Run: headless pygame with SDL's dummy video driver; simulated clock (each Clock.tick advances the game by its frame time, no real sleeping); random seed 0; keys injected as events and as key.get_pressed() state; no mouse input; restart key RETURN tapped at the start of phases 3 and 4.
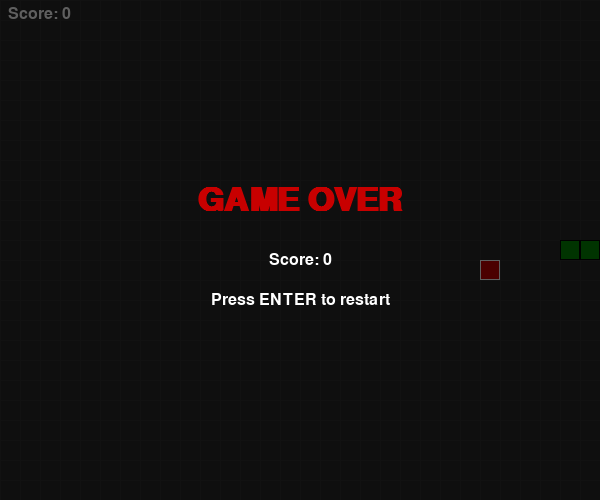
Frame 1 of 4 · flips 1–60 · no input
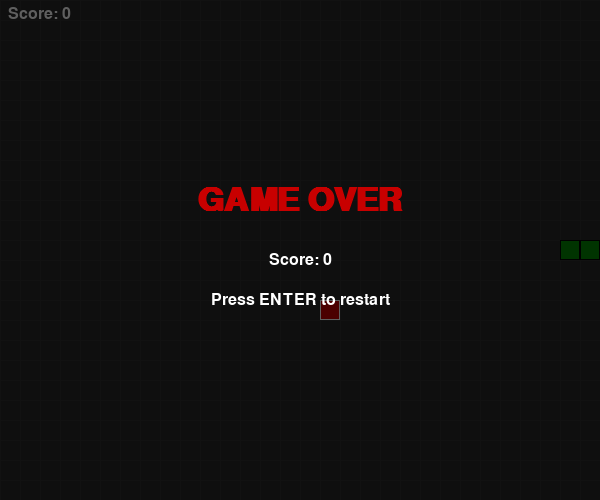
Frame 2 of 4 · flips 61–180 · tapped SPACE, RETURN · held RIGHT (→), D
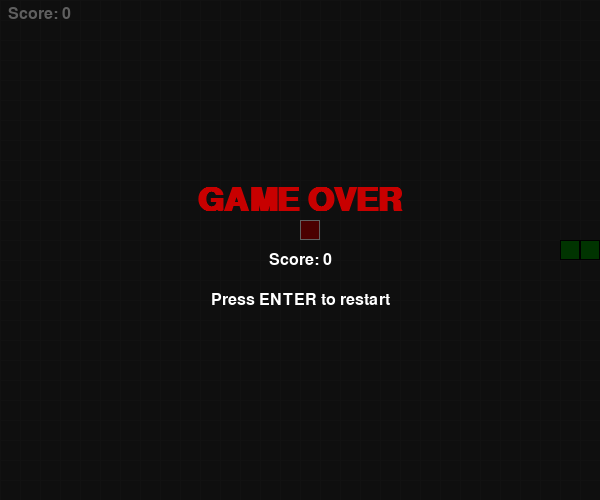
Frame 3 of 4 · flips 181–300 · tapped RETURN · held DOWN (↓), S
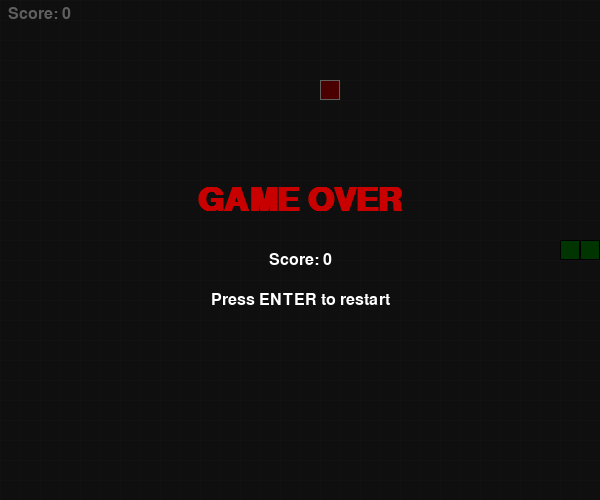
Frame 4 of 4 · flips 301–420 · tapped RETURN · held LEFT (←), A, UP (↑), W

The pygame program that drew these frames:

import pygame
import random
import sys
from enum import Enum
from typing import List, Tuple


CELL_SIZE = 20
GRID_W = 30
GRID_H = 25
SCREEN_W = CELL_SIZE * GRID_W
SCREEN_H = CELL_SIZE * GRID_H
FPS = 10

BLACK  = (0,   0,   0)
WHITE  = (255, 255, 255)
GREEN  = (0,   200, 0)
DKGREEN= (0,   140, 0)
RED    = (200, 0,   0)
GRAY   = (40,  40,  40)


class Direction(Enum):
    UP    = (0, -1)
    DOWN  = (0,  1)
    LEFT  = (-1, 0)
    RIGHT = (1,  0)

    def opposite(self) -> "Direction":
        return {
            Direction.UP:    Direction.DOWN,
            Direction.DOWN:  Direction.UP,
            Direction.LEFT:  Direction.RIGHT,
            Direction.RIGHT: Direction.LEFT,
        }[self]


class Food:
    def __init__(self) -> None:
        self.pos: Tuple[int, int] = (0, 0)
        self.respawn([])

    def respawn(self, occupied: List[Tuple[int, int]]) -> None:
        while True:
            x = random.randint(0, GRID_W - 1)
            y = random.randint(0, GRID_H - 1)
            if (x, y) not in occupied:
                self.pos = (x, y)
                return

    def draw(self, surface: pygame.Surface) -> None:
        r = pygame.Rect(self.pos[0] * CELL_SIZE, self.pos[1] * CELL_SIZE, CELL_SIZE, CELL_SIZE)
        pygame.draw.rect(surface, RED, r)
        pygame.draw.rect(surface, WHITE, r, 1)


class Snake:
    def __init__(self) -> None:
        cx, cy = GRID_W // 2, GRID_H // 2
        self.body: List[Tuple[int, int]] = [(cx, cy), (cx - 1, cy), (cx - 2, cy)]
        self.direction = Direction.RIGHT
        self._next_dir = Direction.RIGHT
        self.grew = False

    # ── input ─────────────────────────────────────────────────────────────
    def set_direction(self, new_dir: Direction) -> None:
        if new_dir != self.direction.opposite():
            self._next_dir = new_dir

    # ── logic ─────────────────────────────────────────────────────────────
    def move(self) -> None:
        self.direction = self._next_dir
        dx, dy = self.direction.value
        head = (self.body[0][0] + dx, self.body[0][1] + dy)
        self.body.insert(0, head)
        if not self.grew:
            self.body.pop()
        self.grew = False

    def grow(self) -> None:
        self.grew = True

    @property
    def head(self) -> Tuple[int, int]:
        return self.body[0]

    def is_dead(self) -> bool:
        hx, hy = self.head
        if not (0 <= hx < GRID_W and 0 <= hy < GRID_H):
            return True
        if self.head in self.body[1:]:
            return True
        return False

    # ── rendering ─────────────────────────────────────────────────────────
    def draw(self, surface: pygame.Surface) -> None:
        for i, (x, y) in enumerate(self.body):
            color = GREEN if i == 0 else DKGREEN
            r = pygame.Rect(x * CELL_SIZE, y * CELL_SIZE, CELL_SIZE, CELL_SIZE)
            pygame.draw.rect(surface, color, r)
            pygame.draw.rect(surface, BLACK, r, 1)


class Game:
    def __init__(self) -> None:
        pygame.init()
        self.screen = pygame.display.set_mode((SCREEN_W, SCREEN_H))
        pygame.display.set_caption("Snake")
        self.clock = pygame.time.Clock()
        self.font_big   = pygame.font.SysFont("monospace", 48, bold=True)
        self.font_small = pygame.font.SysFont("monospace", 24)
        self._new_game()

    def _new_game(self) -> None:
        self.snake = Snake()
        self.food  = Food()
        self.food.respawn(self.snake.body)
        self.score = 0
        self.running = True
        self.game_over = False

    # ── main loop ─────────────────────────────────────────────────────────
    def run(self) -> None:
        while True:
            self._handle_events()
            if not self.game_over:
                self._update()
            self._draw()
            self.clock.tick(FPS)

    def _handle_events(self) -> None:
        key_map = {
            pygame.K_UP:    Direction.UP,
            pygame.K_DOWN:  Direction.DOWN,
            pygame.K_LEFT:  Direction.LEFT,
            pygame.K_RIGHT: Direction.RIGHT,
            pygame.K_w:     Direction.UP,
            pygame.K_s:     Direction.DOWN,
            pygame.K_a:     Direction.LEFT,
            pygame.K_d:     Direction.RIGHT,
        }
        for event in pygame.event.get():
            if event.type == pygame.QUIT:
                pygame.quit()
                sys.exit()
            if event.type == pygame.KEYDOWN:
                if event.key == pygame.K_ESCAPE:
                    pygame.quit()
                    sys.exit()
                if self.game_over and event.key == pygame.K_RETURN:
                    self._new_game()
                    return
                if event.key in key_map:
                    self.snake.set_direction(key_map[event.key])

    def _update(self) -> None:
        self.snake.move()
        if self.snake.is_dead():
            self.game_over = True
            return
        if self.snake.head == self.food.pos:
            self.snake.grow()
            self.score += 10
            self.food.respawn(self.snake.body)

    # ── drawing ───────────────────────────────────────────────────────────
    def _draw(self) -> None:
        self.screen.fill(GRAY)
        self._draw_grid()
        self.food.draw(self.screen)
        self.snake.draw(self.screen)
        self._draw_hud()
        if self.game_over:
            self._draw_game_over()
        pygame.display.flip()

    def _draw_grid(self) -> None:
        for x in range(0, SCREEN_W, CELL_SIZE):
            pygame.draw.line(self.screen, (50, 50, 50), (x, 0), (x, SCREEN_H))
        for y in range(0, SCREEN_H, CELL_SIZE):
            pygame.draw.line(self.screen, (50, 50, 50), (0, y), (SCREEN_W, y))

    def _draw_hud(self) -> None:
        label = self.font_small.render(f"Score: {self.score}", True, WHITE)
        self.screen.blit(label, (8, 6))

    def _draw_game_over(self) -> None:
        overlay = pygame.Surface((SCREEN_W, SCREEN_H), pygame.SRCALPHA)
        overlay.fill((0, 0, 0, 160))
        self.screen.blit(overlay, (0, 0))

        go_surf = self.font_big.render("GAME OVER", True, RED)
        sc_surf = self.font_small.render(f"Score: {self.score}", True, WHITE)
        re_surf = self.font_small.render("Press ENTER to restart", True, WHITE)

        cx = SCREEN_W // 2
        self.screen.blit(go_surf, go_surf.get_rect(center=(cx, SCREEN_H // 2 - 50)))
        self.screen.blit(sc_surf, sc_surf.get_rect(center=(cx, SCREEN_H // 2 + 10)))
        self.screen.blit(re_surf, re_surf.get_rect(center=(cx, SCREEN_H // 2 + 50)))


if __name__ == "__main__":
    Game().run()
